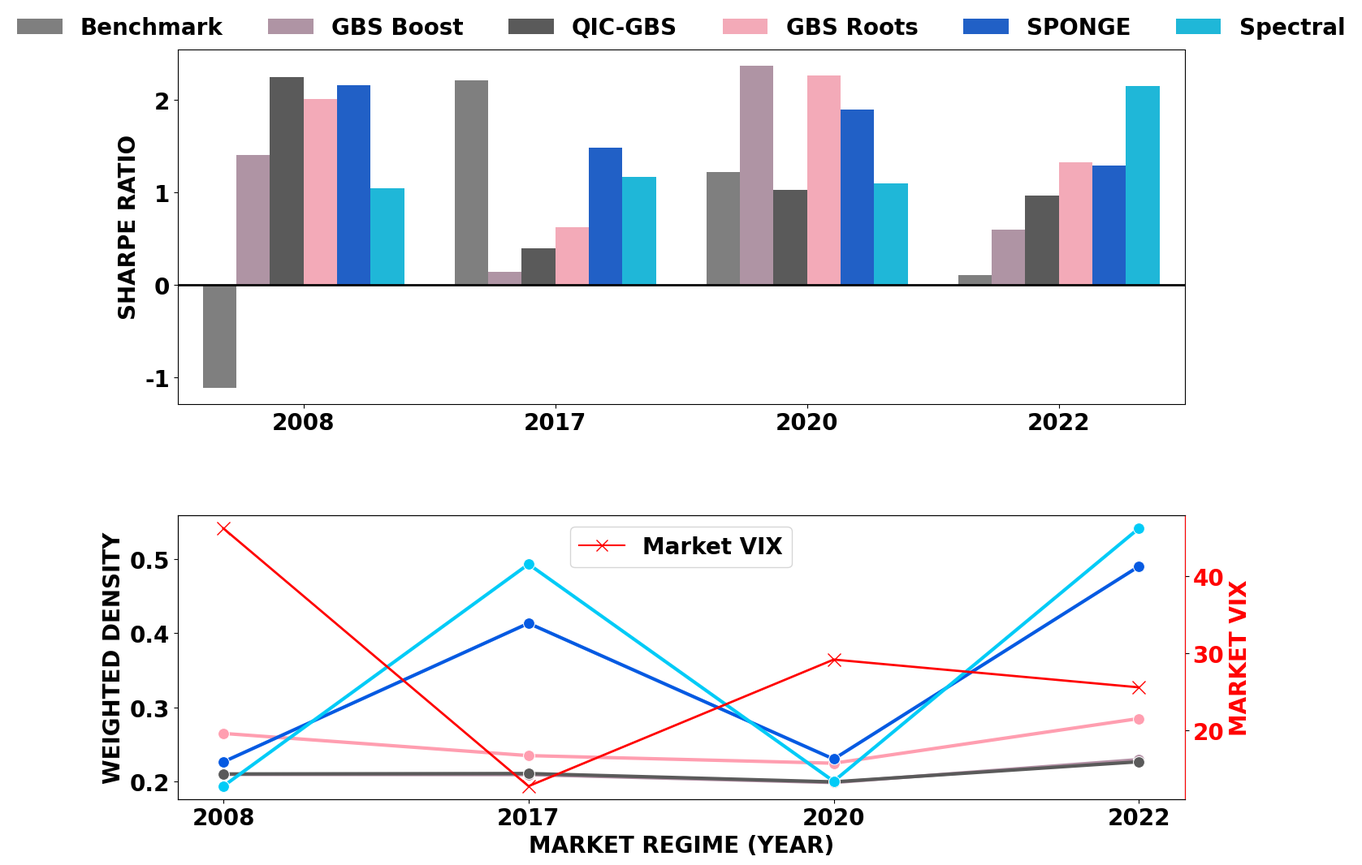

Reproduce this figure in Python.
import matplotlib.pyplot as plt
import pandas as pd
import seaborn as sns
import numpy as np
import matplotlib.lines as mlines
import os


# Plot settings #

plt.rcParams.update({
    'font.family': 'Courier New',
    'font.size': 20,
    'axes.labelsize': 20,
    'xtick.labelsize': 20,
    'ytick.labelsize': 20,
    'legend.fontsize': 20,
    'figure.titlesize': 20,
    "font.weight": "bold",
    "axes.labelweight": "bold",
})

# Palette
palette = {
    "Benchmark": "#7f7f7f",  
    "Spectral": "#00cbf7",
    "SPONGE": "#055ae2",
    "GBS Boost": "#b390a5", 
    "GBS Roots": "#ff9eb0", 
    "QIC-GBS": "#5A5A5A"    
}


# Data #

data_rows = []

# 2008
vix_2008 = 46.2 
data_rows.extend([
    {'Algorithm': 'Benchmark', 'Sharpe_Ratio': -1.1133, 'Density': np.nan, 'Year': 2008, 'VIX': vix_2008},
    {'Algorithm': 'GBS Boost', 'Sharpe_Ratio': 1.4070,  'Density': 0.2093, 'Year': 2008, 'VIX': vix_2008},
    {'Algorithm': 'QIC-GBS',   'Sharpe_Ratio': 2.2439,  'Density': 0.2099, 'Year': 2008, 'VIX': vix_2008},
    {'Algorithm': 'GBS Roots', 'Sharpe_Ratio': 2.0140,  'Density': 0.2647, 'Year': 2008, 'VIX': vix_2008},
    {'Algorithm': 'SPONGE',    'Sharpe_Ratio': 2.1641,  'Density': 0.2262, 'Year': 2008, 'VIX': vix_2008},
    {'Algorithm': 'Spectral',  'Sharpe_Ratio': 1.0435,  'Density': 0.1934, 'Year': 2008, 'VIX': vix_2008},
])

# 2017
vix_2017 = 12.8
data_rows.extend([
    {'Algorithm': 'Benchmark', 'Sharpe_Ratio': 2.2088, 'Density': np.nan, 'Year': 2017, 'VIX': vix_2017},
    {'Algorithm': 'GBS Boost', 'Sharpe_Ratio': 0.1380, 'Density': 0.2090, 'Year': 2017, 'VIX': vix_2017},
    {'Algorithm': 'QIC-GBS',   'Sharpe_Ratio': 0.3925, 'Density': 0.2105, 'Year': 2017, 'VIX': vix_2017},
    {'Algorithm': 'GBS Roots', 'Sharpe_Ratio': 0.6227, 'Density': 0.2347, 'Year': 2017, 'VIX': vix_2017},
    {'Algorithm': 'SPONGE',    'Sharpe_Ratio': 1.4856, 'Density': 0.4136, 'Year': 2017, 'VIX': vix_2017},
    {'Algorithm': 'Spectral',  'Sharpe_Ratio': 1.1647, 'Density': 0.4935, 'Year': 2017, 'VIX': vix_2017},
])

# 2020
vix_2020 = 29.2 
data_rows.extend([
    {'Algorithm': 'Benchmark', 'Sharpe_Ratio': 1.2188, 'Density': np.nan, 'Year': 2020, 'VIX': vix_2020},
    {'Algorithm': 'GBS Boost', 'Sharpe_Ratio': 2.3748, 'Density': 0.1983, 'Year': 2020, 'VIX': vix_2020},
    {'Algorithm': 'QIC-GBS',   'Sharpe_Ratio': 1.0230, 'Density': 0.1992, 'Year': 2020, 'VIX': vix_2020},
    {'Algorithm': 'GBS Roots', 'Sharpe_Ratio': 2.2648, 'Density': 0.2244, 'Year': 2020, 'VIX': vix_2020},
    {'Algorithm': 'SPONGE',    'Sharpe_Ratio': 1.90, 'Density': 0.230,  'Year': 2020, 'VIX': vix_2020}, 
    {'Algorithm': 'Spectral',  'Sharpe_Ratio': 1.10, 'Density': 0.200,  'Year': 2020, 'VIX': vix_2020},
])

# 2022
vix_2022 = 25.6 
data_rows.extend([
    {'Algorithm': 'Benchmark', 'Sharpe_Ratio': 0.1029, 'Density': np.nan, 'Year': 2022, 'VIX': vix_2022},
    {'Algorithm': 'GBS Boost', 'Sharpe_Ratio': 0.5974, 'Density': 0.2293, 'Year': 2022, 'VIX': vix_2022},
    {'Algorithm': 'QIC-GBS',   'Sharpe_Ratio': 0.9628, 'Density': 0.2264, 'Year': 2022, 'VIX': vix_2022},
    {'Algorithm': 'GBS Roots', 'Sharpe_Ratio': 1.3260, 'Density': 0.2848, 'Year': 2022, 'VIX': vix_2022},
    {'Algorithm': 'SPONGE',    'Sharpe_Ratio': 1.2928, 'Density': 0.4905, 'Year': 2022, 'VIX': vix_2022},
    {'Algorithm': 'Spectral',  'Sharpe_Ratio': 2.1515, 'Density': 0.5419, 'Year': 2022, 'VIX': vix_2022},
])

df = pd.DataFrame(data_rows)


# Plotting #

fig = plt.figure(figsize=(16, 12))
gs = fig.add_gridspec(2, 1, height_ratios=[1, 0.8], hspace=0.35)


# Top panel #

ax1 = fig.add_subplot(gs[0])

sns.barplot(
    data=df,
    x='Year',
    y='Sharpe_Ratio',
    hue='Algorithm',
    palette=palette,
    linewidth=0, 
    ax=ax1
)

ax1.axhline(0, color='black', linewidth=2)
ax1.set_xlabel("")
ax1.set_ylabel("SHARPE RATIO")
ax1.grid(False) 
ax1.legend(loc='upper center', bbox_to_anchor=(0.5, 1.15), ncol=6, frameon=False)

# Bottom panel #

ax2 = fig.add_subplot(gs[1])

df_density = df[df['Algorithm'] != 'Benchmark']

sns.lineplot(
    data=df_density,
    x=df_density['Year'].astype(str), 
    y='Density',
    hue='Algorithm',
    palette=palette,
    marker='o',
    markersize=10,
    linewidth=3,
    ax=ax2,
    legend=False 
)

# Plot VIX on secondary axis
ax3 = ax2.twinx()
vix_data = df.groupby('Year')['VIX'].mean()
ax3.plot(vix_data.index.astype(str), vix_data.values, color='red', linestyle='-', linewidth=2, marker='x', markersize=12, label='Market VIX')

ax2.set_ylabel("WEIGHTED DENSITY") 
ax2.set_xlabel("MARKET REGIME (YEAR)")
ax2.grid(False)

ax3.set_ylabel("MARKET VIX", color='red')
ax3.tick_params(axis='y', labelcolor='red')
ax3.spines['right'].set_color('red')
ax3.grid(False)

vix_line = mlines.Line2D([], [], color='red', marker='x', linestyle='-', markersize=10, label='Market VIX')
ax2.legend(handles=[vix_line], loc='upper center', frameon=True)


# Save figures #

output_dir = "output_figures"
if not os.path.exists(output_dir):
    os.makedirs(output_dir)

plt.tight_layout()
plt.savefig(os.path.join(output_dir, "performance_regime_analysis.pdf"), bbox_inches='tight')
plt.savefig(os.path.join(output_dir, "performance_regime_analysis.svg"), bbox_inches='tight')
plt.show()
